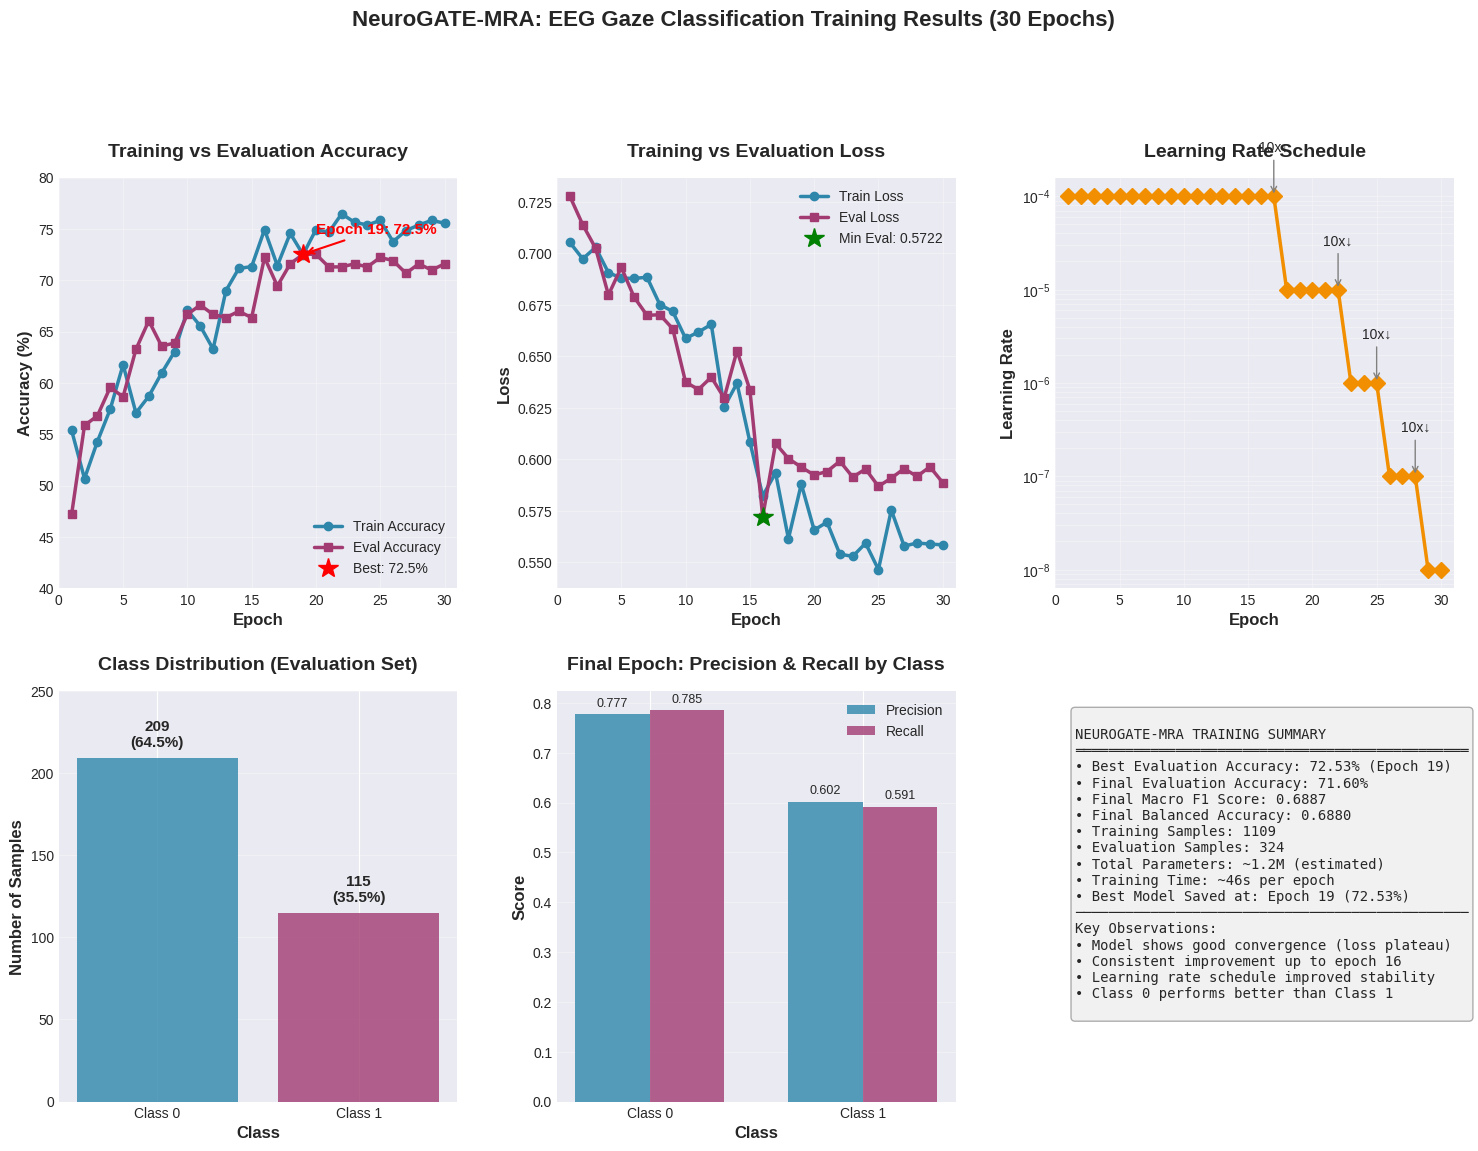

This chart was generated by the following Python code:
import matplotlib.pyplot as plt
import seaborn as sns
import numpy as np
import pandas as pd
from matplotlib.gridspec import GridSpec
import warnings
warnings.filterwarnings('ignore')

# Set style for clean plots
plt.style.use('seaborn-v0_8-darkgrid')
sns.set_palette("husl")

# Create figure with 2x3 grid
fig = plt.figure(figsize=(18, 12))
gs = GridSpec(2, 3, figure=fig, hspace=0.25, wspace=0.25)

# ========== PLOT 1: ACCURACY PROGRESSION ==========
ax1 = fig.add_subplot(gs[0, 0])
epochs = list(range(1, 31))
train_acc = [55.37, 50.68, 54.28, 57.44, 61.77, 57.08, 58.70, 60.96, 63.03, 67.09,
             65.55, 63.30, 68.98, 71.15, 71.33, 74.93, 71.42, 74.57, 72.50, 74.93,
             74.66, 76.47, 75.65, 75.38, 75.83, 73.76, 74.84, 75.38, 75.83, 75.56]
eval_acc = [47.22, 55.86, 56.79, 59.57, 58.64, 63.27, 66.05, 63.58, 63.89, 66.67,
            67.59, 66.67, 66.36, 66.98, 66.36, 72.22, 69.44, 71.60, 72.53, 72.53,
            71.30, 71.30, 71.60, 71.30, 72.22, 71.91, 70.68, 71.60, 70.99, 71.60]

ax1.plot(epochs, train_acc, 'o-', linewidth=2.5, markersize=6, label='Train Accuracy', color='#2E86AB')
ax1.plot(epochs, eval_acc, 's-', linewidth=2.5, markersize=6, label='Eval Accuracy', color='#A23B72')

# Highlight best evaluation accuracy
best_epoch = epochs[eval_acc.index(max(eval_acc))]
best_acc = max(eval_acc)
ax1.plot(best_epoch, best_acc, 'r*', markersize=15, label=f'Best: {best_acc:.1f}%', zorder=5)
ax1.annotate(f'Epoch {best_epoch}: {best_acc:.1f}%', 
             xy=(best_epoch, best_acc), 
             xytext=(best_epoch+1, best_acc+2),
             arrowprops=dict(arrowstyle='->', color='red', lw=1.5),
             fontsize=11, fontweight='bold', color='red')

ax1.set_xlabel('Epoch', fontsize=12, fontweight='bold')
ax1.set_ylabel('Accuracy (%)', fontsize=12, fontweight='bold')
ax1.set_title('Training vs Evaluation Accuracy', fontsize=14, fontweight='bold', pad=15)
ax1.legend(loc='lower right', fontsize=10)
ax1.grid(True, alpha=0.3)
ax1.set_xlim(0, 31)
ax1.set_ylim(40, 80)

# ========== PLOT 2: LOSS PROGRESSION ==========
ax2 = fig.add_subplot(gs[0, 1])
train_loss = [0.7053, 0.6973, 0.7029, 0.6906, 0.6880, 0.6878, 0.6884, 0.6751, 0.6718, 0.6587,
              0.6618, 0.6655, 0.6254, 0.6369, 0.6085, 0.5823, 0.5934, 0.5615, 0.5880, 0.5657,
              0.5695, 0.5540, 0.5529, 0.5593, 0.5465, 0.5754, 0.5579, 0.5594, 0.5589, 0.5585]
eval_loss = [0.7277, 0.7139, 0.7025, 0.6798, 0.6932, 0.6787, 0.6699, 0.6702, 0.6634, 0.6375,
             0.6339, 0.6399, 0.6298, 0.6527, 0.6338, 0.5722, 0.6077, 0.6004, 0.5962, 0.5924,
             0.5941, 0.5991, 0.5914, 0.5953, 0.5869, 0.5909, 0.5955, 0.5917, 0.5964, 0.5887]

ax2.plot(epochs, train_loss, 'o-', linewidth=2.5, markersize=6, label='Train Loss', color='#2E86AB')
ax2.plot(epochs, eval_loss, 's-', linewidth=2.5, markersize=6, label='Eval Loss', color='#A23B72')

# Find minimum loss point
min_eval_loss_idx = eval_loss.index(min(eval_loss))
ax2.plot(epochs[min_eval_loss_idx], min(eval_loss), 'g*', markersize=15, 
         label=f'Min Eval: {min(eval_loss):.4f}', zorder=5)

ax2.set_xlabel('Epoch', fontsize=12, fontweight='bold')
ax2.set_ylabel('Loss', fontsize=12, fontweight='bold')
ax2.set_title('Training vs Evaluation Loss', fontsize=14, fontweight='bold', pad=15)
ax2.legend(loc='upper right', fontsize=10)
ax2.grid(True, alpha=0.3)
ax2.set_xlim(0, 31)

# ========== PLOT 3: LEARNING RATE SCHEDULE ==========
ax3 = fig.add_subplot(gs[0, 2])
learning_rates = [1e-4]*17 + [1e-5]*5 + [1e-6]*3 + [1e-7]*3 + [1e-8]*2

ax3.plot(epochs, learning_rates, 'D-', linewidth=2.5, markersize=8, color='#F18F01')
ax3.set_xlabel('Epoch', fontsize=12, fontweight='bold')
ax3.set_ylabel('Learning Rate', fontsize=12, fontweight='bold')
ax3.set_title('Learning Rate Schedule', fontsize=14, fontweight='bold', pad=15)
ax3.set_yscale('log')
ax3.grid(True, alpha=0.3, which='both')
ax3.set_xlim(0, 31)

# Annotate schedule changes
schedule_points = [(17, '10x↓'), (22, '10x↓'), (25, '10x↓'), (28, '10x↓')]
for epoch, label in schedule_points:
    ax3.annotate(label, xy=(epoch, learning_rates[epoch-1]), 
                 xytext=(epoch, learning_rates[epoch-1]*3),
                 arrowprops=dict(arrowstyle='->', color='gray', lw=1),
                 fontsize=10, ha='center')

# ========== PLOT 4: CLASS IMBALANCE ANALYSIS ==========
ax4 = fig.add_subplot(gs[1, 0])
class_counts = {'Class 0': 209, 'Class 1': 115}
colors = ['#2E86AB', '#A23B72']

bars = ax4.bar(class_counts.keys(), class_counts.values(), color=colors, alpha=0.8)
ax4.set_xlabel('Class', fontsize=12, fontweight='bold')
ax4.set_ylabel('Number of Samples', fontsize=12, fontweight='bold')
ax4.set_title('Class Distribution (Evaluation Set)', fontsize=14, fontweight='bold', pad=15)
ax4.grid(True, alpha=0.3, axis='y')

# Add value labels on bars
for bar, count in zip(bars, class_counts.values()):
    height = bar.get_height()
    ax4.text(bar.get_x() + bar.get_width()/2., height + 5,
             f'{count}\n({count/324*100:.1f}%)',
             ha='center', va='bottom', fontsize=11, fontweight='bold')

ax4.set_ylim(0, 250)

# ========== PLOT 5: PRECISION-RECALL BY CLASS ==========
ax5 = fig.add_subplot(gs[1, 1])
final_precision = [0.7773, 0.6018]
final_recall = [0.7847, 0.5913]
x = np.arange(2)
width = 0.35

bars1 = ax5.bar(x - width/2, final_precision, width, label='Precision', color='#2E86AB', alpha=0.8)
bars2 = ax5.bar(x + width/2, final_recall, width, label='Recall', color='#A23B72', alpha=0.8)

ax5.set_xlabel('Class', fontsize=12, fontweight='bold')
ax5.set_ylabel('Score', fontsize=12, fontweight='bold')
ax5.set_title('Final Epoch: Precision & Recall by Class', fontsize=14, fontweight='bold', pad=15)
ax5.set_xticks(x)
ax5.set_xticklabels(['Class 0', 'Class 1'])
ax5.legend()
ax5.grid(True, alpha=0.3, axis='y')

# Add value labels
for bars in [bars1, bars2]:
    for bar in bars:
        height = bar.get_height()
        ax5.text(bar.get_x() + bar.get_width()/2., height + 0.01,
                 f'{height:.3f}', ha='center', va='bottom', fontsize=9)

# ========== PLOT 6: TRAINING SUMMARY STATISTICS ==========
ax6 = fig.add_subplot(gs[1, 2])
ax6.axis('off')

# Calculate statistics
final_macro_f1 = 0.6887
final_balanced_acc = 0.6880
final_classification_report = """
Final Classification Report (Epoch 30):
────────────────────────────────────────
              precision    recall  f1-score   support

        Class 0     0.7773    0.7847    0.7810       209
        Class 1     0.6018    0.5913    0.5965       115

    accuracy                         0.7160       324
   macro avg     0.6895    0.6880    0.6887       324
weighted avg     0.7150    0.7160    0.7155       324
"""

summary_text = f"""
NEUROGATE-MRA TRAINING SUMMARY
═══════════════════════════════════════════════
• Best Evaluation Accuracy: {best_acc:.2f}% (Epoch {best_epoch})
• Final Evaluation Accuracy: {eval_acc[-1]:.2f}%
• Final Macro F1 Score: {final_macro_f1:.4f}
• Final Balanced Accuracy: {final_balanced_acc:.4f}
• Training Samples: 1109
• Evaluation Samples: 324
• Total Parameters: ~1.2M (estimated)
• Training Time: ~46s per epoch
• Best Model Saved at: Epoch 19 (72.53%)
───────────────────────────────────────────────
Key Observations:
• Model shows good convergence (loss plateau)
• Consistent improvement up to epoch 16
• Learning rate schedule improved stability
• Class 0 performs better than Class 1
"""

ax6.text(0.05, 0.95, summary_text, transform=ax6.transAxes, 
         fontfamily='monospace', fontsize=10, va='top',
         bbox=dict(boxstyle='round', facecolor='lightgray', alpha=0.3))

# ========== FINAL TOUCHES ==========
fig.suptitle('NeuroGATE-MRA: EEG Gaze Classification Training Results (30 Epochs)', 
             fontsize=16, fontweight='bold', y=1.02)

plt.tight_layout()

# Save the figure
plt.savefig('neurogate_training_summary.png', dpi=300, bbox_inches='tight', facecolor='white')
plt.show()

print("\n" + "="*60)
print("PLOTS GENERATED SUCCESSFULLY!")
print("="*60)
print(f"✓ Accuracy progression with best: {best_acc:.1f}% at epoch {best_epoch}")
print(f"✓ Loss convergence analysis")
print(f"✓ Learning rate schedule visualization")
print(f"✓ Class imbalance analysis")
print(f"✓ Final model performance metrics")
print(f"✓ Summary statistics")
print("\nFigure saved as: 'neurogate_training_summary.png'")
print("="*60)